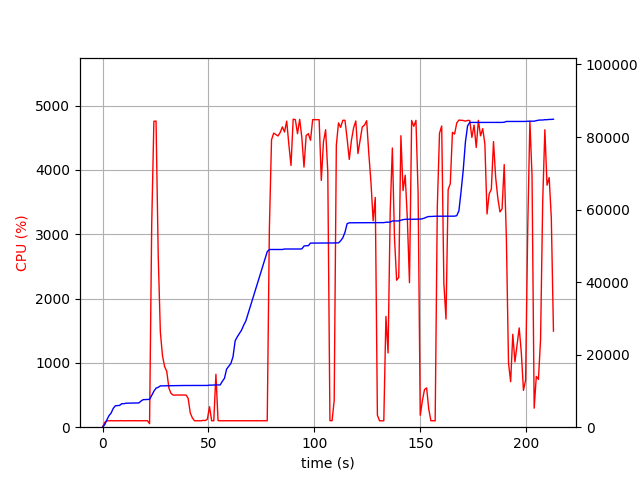

Values plotted in this chart, from the file beside it:
elapsed_time, nproc, cpu, mem_real, mem_virtual
4.38690185546875e-05, 1, 0.0, 6.969, 3186
1.006, 1, 73.5, 686.8, 1688
2.014, 1, 100.3, 1983, 3656
3.021, 1, 99.2, 3163, 5000
4.029, 1, 101.2, 3873, 6776
5.037, 1, 99.3, 5183, 8578
6.044, 1, 100.3, 5903, 8690
7.052, 1, 100.2, 5943, 8690
8.062, 1, 100.0, 6011, 8690
9.072, 1, 102.0, 6479, 8702
10.08, 1, 99.1, 6479, 8702
11.09, 1, 100.1, 6613, 8702
12.1, 1, 101.1, 6631, 8702
13.11, 1, 100.0, 6631, 8702
14.12, 1, 100.0, 6685, 8702
15.13, 1, 101.0, 6687, 8702
16.14, 1, 100.0, 6687, 8702
17.15, 1, 100.0, 6687, 8702
18.16, 1, 100.1, 7209, 10750
19.17, 1, 100.0, 7591, 10750
20.18, 1, 100.1, 7619, 10750
21.19, 1, 100.9, 7651, 10750
22.2, 2, 54.5, 7669, 13944
23.21, 1, 3150, 8749, 15232
24.24, 1, 4756, 9926, 16485
25.26, 1, 4760, 10758, 17377
26.28, 1, 2672, 10995, 17583
27.29, 1, 1480, 11389, 17973
28.3, 1, 1109, 11401, 17987
29.31, 1, 941.8, 11443, 18001
30.32, 1, 867.9, 11449, 18001
31.32, 1, 608.4, 11465, 18081
32.33, 1, 525.8, 11465, 18081
33.34, 1, 499.5, 11465, 18081
34.35, 1, 499.2, 11491, 18081
35.36, 1, 500.9, 11491, 18081
36.37, 1, 499.4, 11491, 18081
37.38, 1, 501.4, 11497, 18137
38.39, 1, 499.8, 11497, 18137
39.4, 1, 500.1, 11497, 18137
40.41, 1, 450.4, 11497, 18137
41.42, 1, 221.8, 11497, 18137
42.42, 1, 143.6, 11497, 18137
43.43, 1, 100.0, 11497, 18137
44.44, 1, 100.0, 11497, 18137
45.45, 1, 101.0, 11497, 18137
46.46, 1, 100.0, 11497, 18137
47.47, 1, 105.9, 11497, 18137
48.49, 1, 102.8, 11497, 18137
49.5, 1, 124.9, 11509, 18265
50.5, 1, 318.5, 11596, 18265
51.51, 1, 100.3, 11596, 18265
52.52, 1, 100.3, 11628, 18266
53.53, 1, 822.7, 11650, 18426
54.53, 1, 102.2, 11650, 18426
55.54, 1, 100.3, 11650, 18426
56.55, 1, 100.2, 12654, 21002
57.56, 1, 100.3, 13472, 21002
58.56, 1, 100.2, 16000, 26122
59.57, 1, 99.9, 16778, 26314
... 151 more rows
